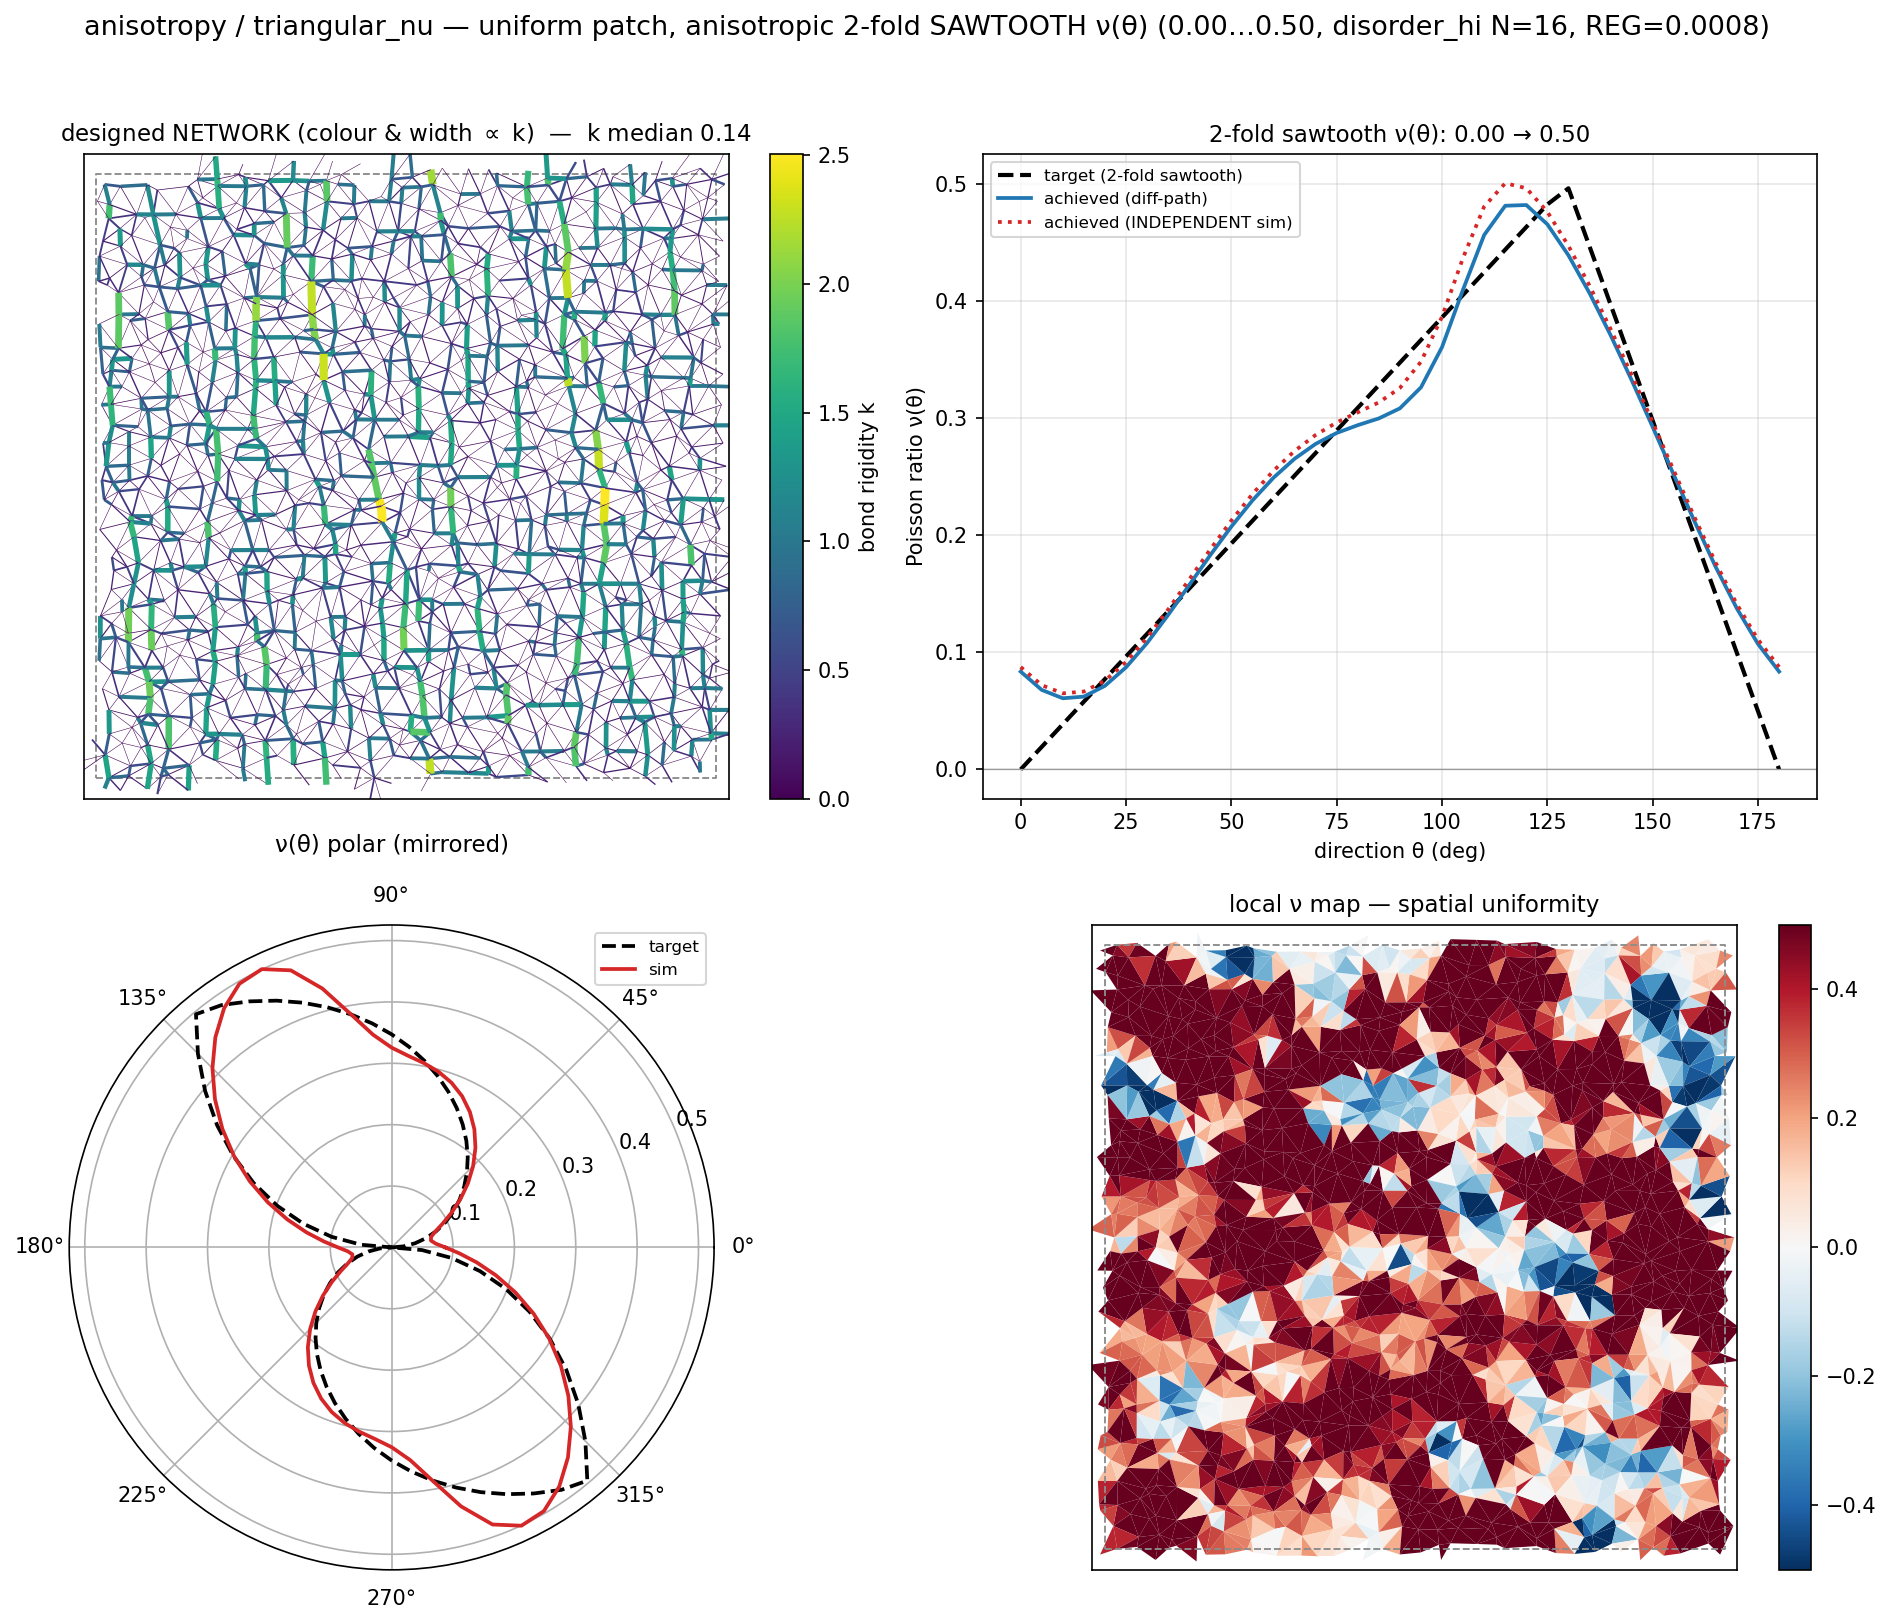

The file beside this chart, header and first rows:
theta_deg, nu_target, nu_achieved_diffpath, nu_achieved_independent
0.0, 0.0000, 0.0835, 0.0874
5.0, 0.0193, 0.0678, 0.0719
10.0, 0.0386, 0.0607, 0.0649
15.0, 0.0579, 0.0621, 0.0665
20.0, 0.0772, 0.0714, 0.0758
25.0, 0.0965, 0.0872, 0.0917
30.0, 0.1157, 0.1079, 0.1125
35.0, 0.1350, 0.1319, 0.1365
40.0, 0.1543, 0.1574, 0.1621
45.0, 0.1736, 0.1829, 0.1878
50.0, 0.1929, 0.2073, 0.2124
55.0, 0.2122, 0.2296, 0.2350
60.0, 0.2315, 0.2490, 0.2549
65.0, 0.2508, 0.2652, 0.2718
70.0, 0.2701, 0.2778, 0.2855
75.0, 0.2894, 0.2872, 0.2962
80.0, 0.3086, 0.2938, 0.3048
85.0, 0.3279, 0.2996, 0.3133
90.0, 0.3472, 0.3082, 0.3255
95.0, 0.3665, 0.3261, 0.3479
100.0, 0.3858, 0.3605, 0.3864
105.0, 0.4051, 0.4097, 0.4368
110.0, 0.4244, 0.4562, 0.4805
115.0, 0.4437, 0.4811, 0.5004
120.0, 0.4630, 0.4817, 0.4961
125.0, 0.4823, 0.4653, 0.4759
130.0, 0.4960, 0.4388, 0.4469
135.0, 0.4464, 0.4066, 0.4129
140.0, 0.3968, 0.3707, 0.3759
145.0, 0.3472, 0.3323, 0.3367
150.0, 0.2976, 0.2922, 0.2962
155.0, 0.2480, 0.2515, 0.2551
160.0, 0.1984, 0.2111, 0.2146
165.0, 0.1488, 0.1724, 0.1760
170.0, 0.0992, 0.1372, 0.1408
175.0, 0.0496, 0.1070, 0.1108
180.0, 0.0000, 0.0835, 0.0874
